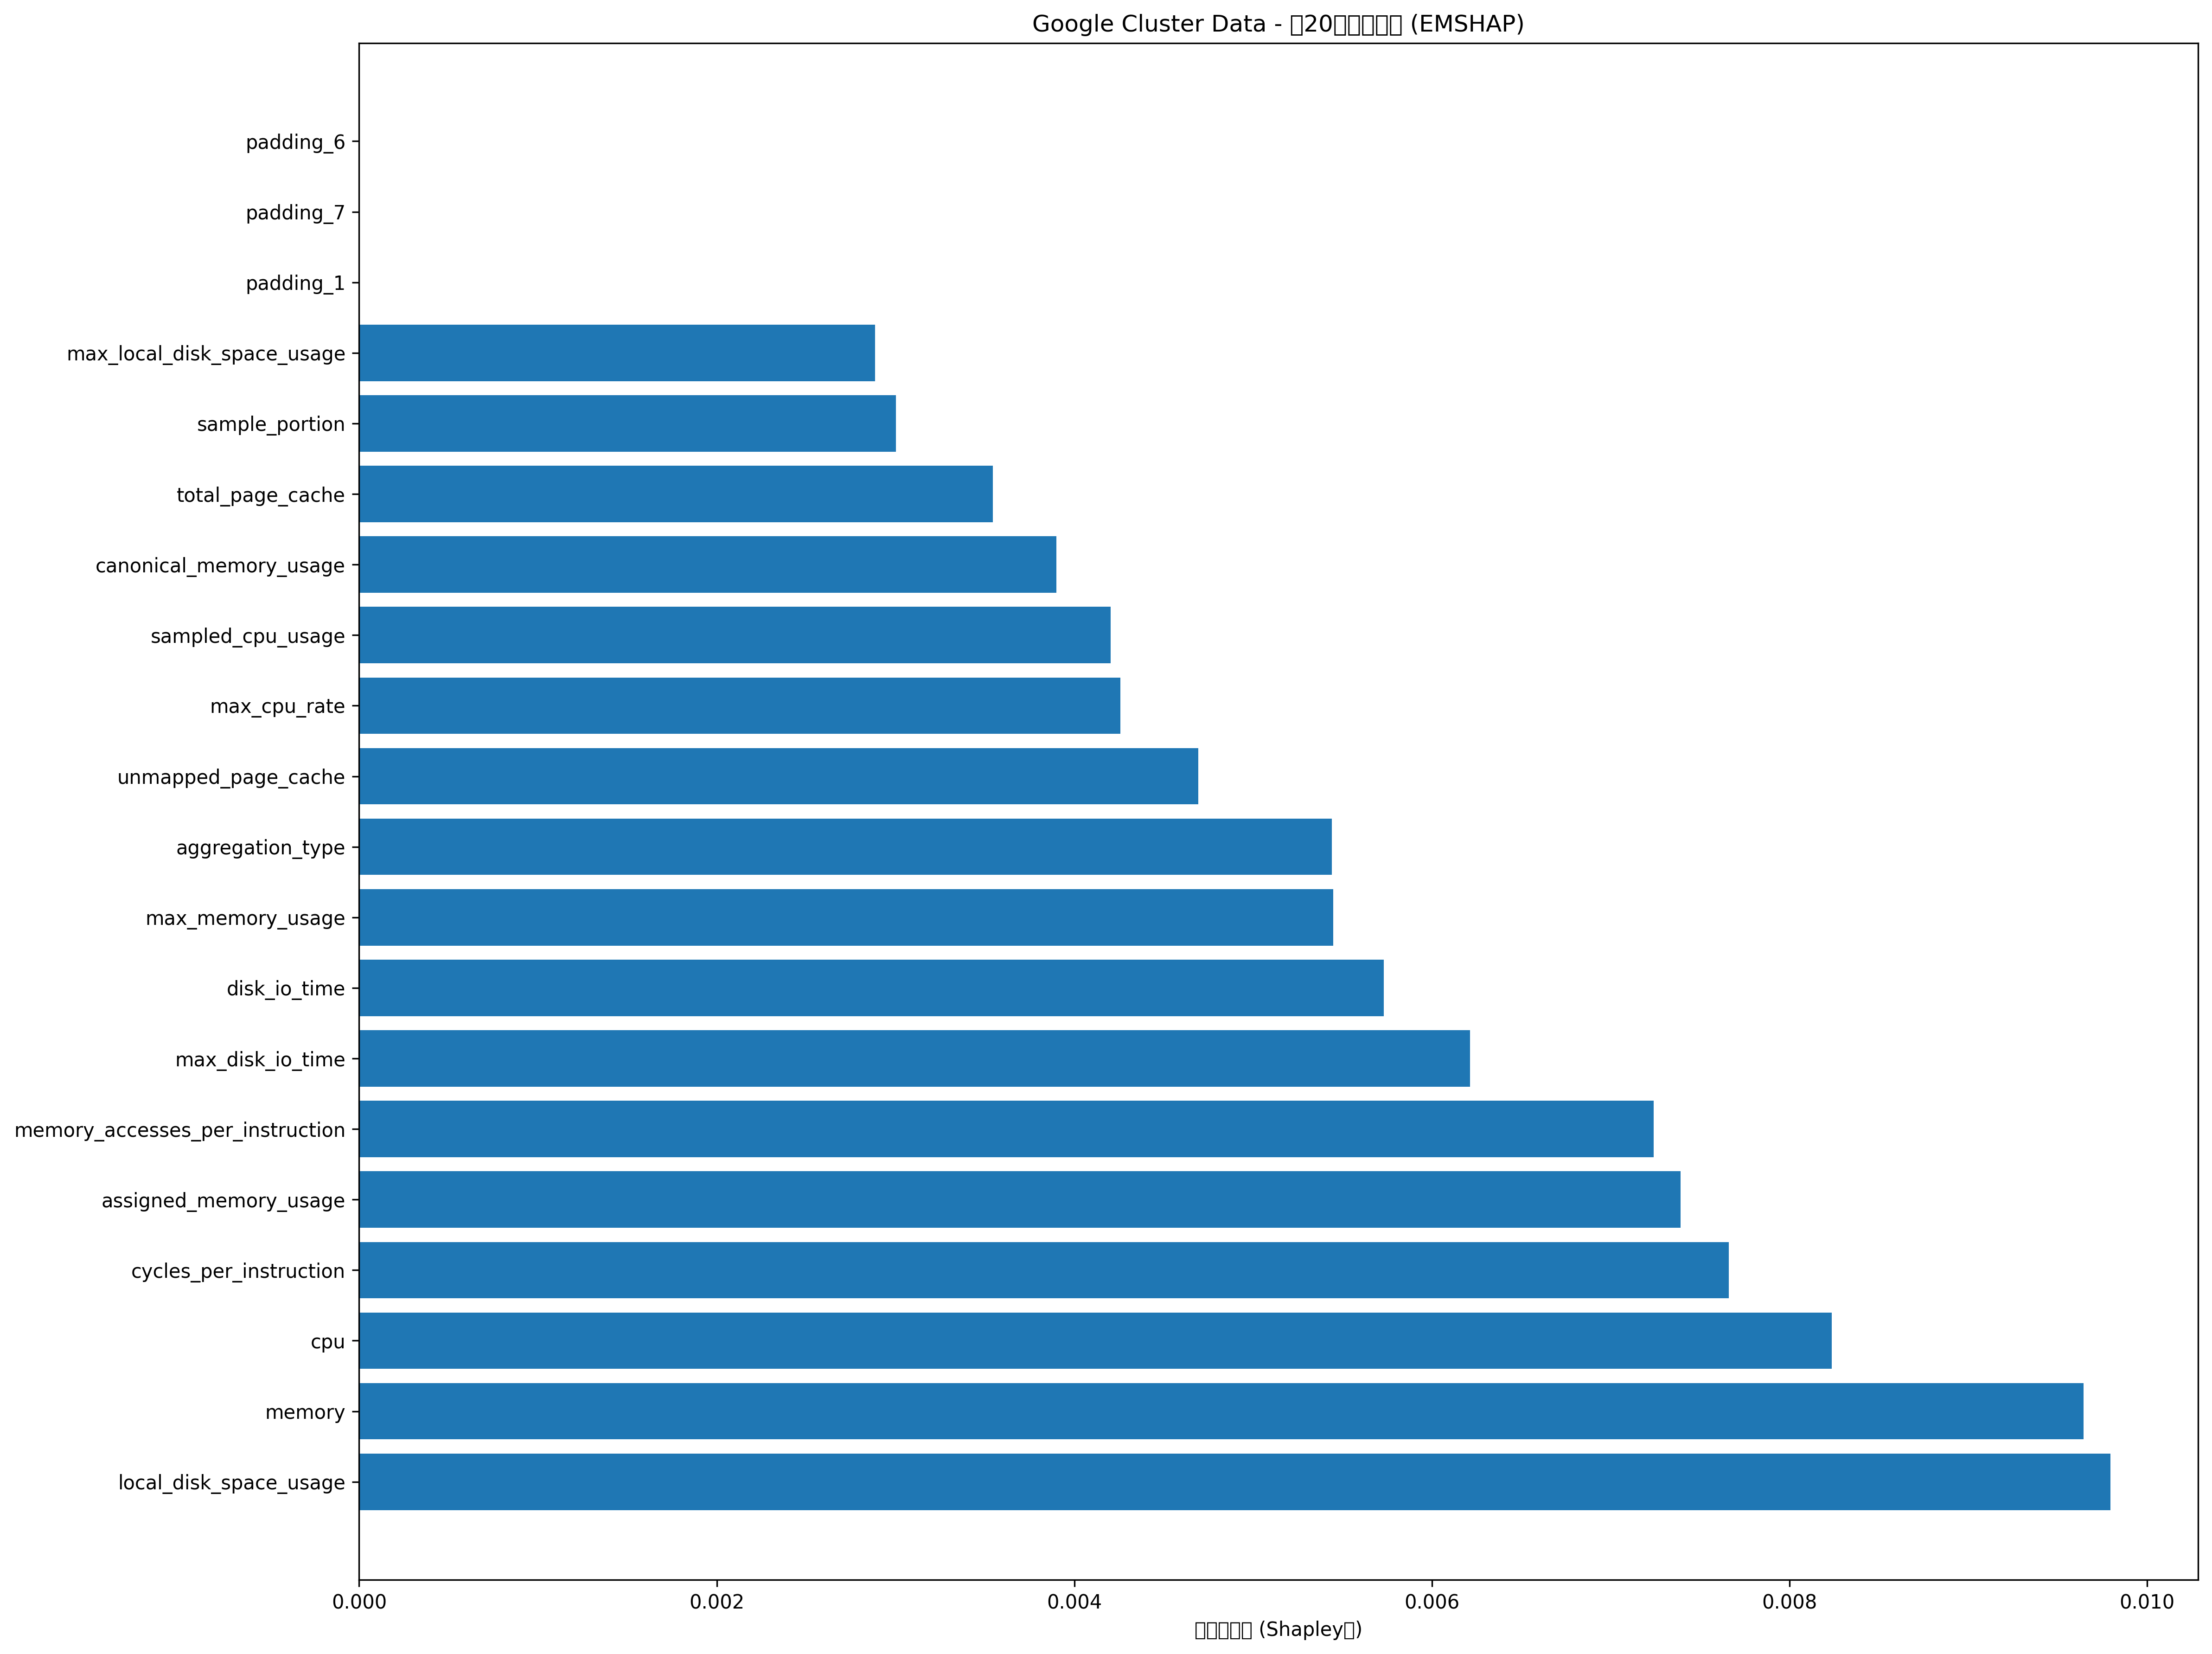

The data file committed next to this chart (first rows):
feature, importance
local_disk_space_usage, 0.009796
memory, 0.009644
cpu, 0.008236
cycles_per_instruction, 0.007661
assigned_memory_usage, 0.007391
memory_accesses_per_instruction, 0.00724
max_disk_io_time, 0.006214
disk_io_time, 0.005731
max_memory_usage, 0.005449
aggregation_type, 0.00544
unmapped_page_cache, 0.004692
max_cpu_rate, 0.004257
sampled_cpu_usage, 0.004202
canonical_memory_usage, 0.003899
total_page_cache, 0.003545
sample_portion, 0.003003
max_local_disk_space_usage, 0.002886
padding_29, 0.0
padding_20, 0.0
padding_21, 0.0
padding_22, 0.0
padding_23, 0.0
padding_24, 0.0
padding_25, 0.0
padding_26, 0.0
padding_27, 0.0
padding_28, 0.0
padding_30, 0.0
padding_40, 0.0
padding_31, 0.0
padding_32, 0.0
padding_33, 0.0
padding_34, 0.0
padding_35, 0.0
padding_18, 0.0
padding_36, 0.0
padding_37, 0.0
padding_38, 0.0
padding_39, 0.0
padding_19, 0.0
padding_10, 0.0
padding_17, 0.0
padding_4, 0.0
cpu_request, 0.0
memory_request, 0.0
disk_space_request, 0.0
priority, 0.0
scheduling_class, 0.0
padding_0, 0.0
padding_1, 0.0
padding_2, 0.0
padding_3, 0.0
padding_5, 0.0
padding_16, 0.0
padding_6, 0.0
padding_7, 0.0
padding_8, 0.0
padding_9, 0.0
padding_11, 0.0
padding_12, 0.0
... 4 more rows
